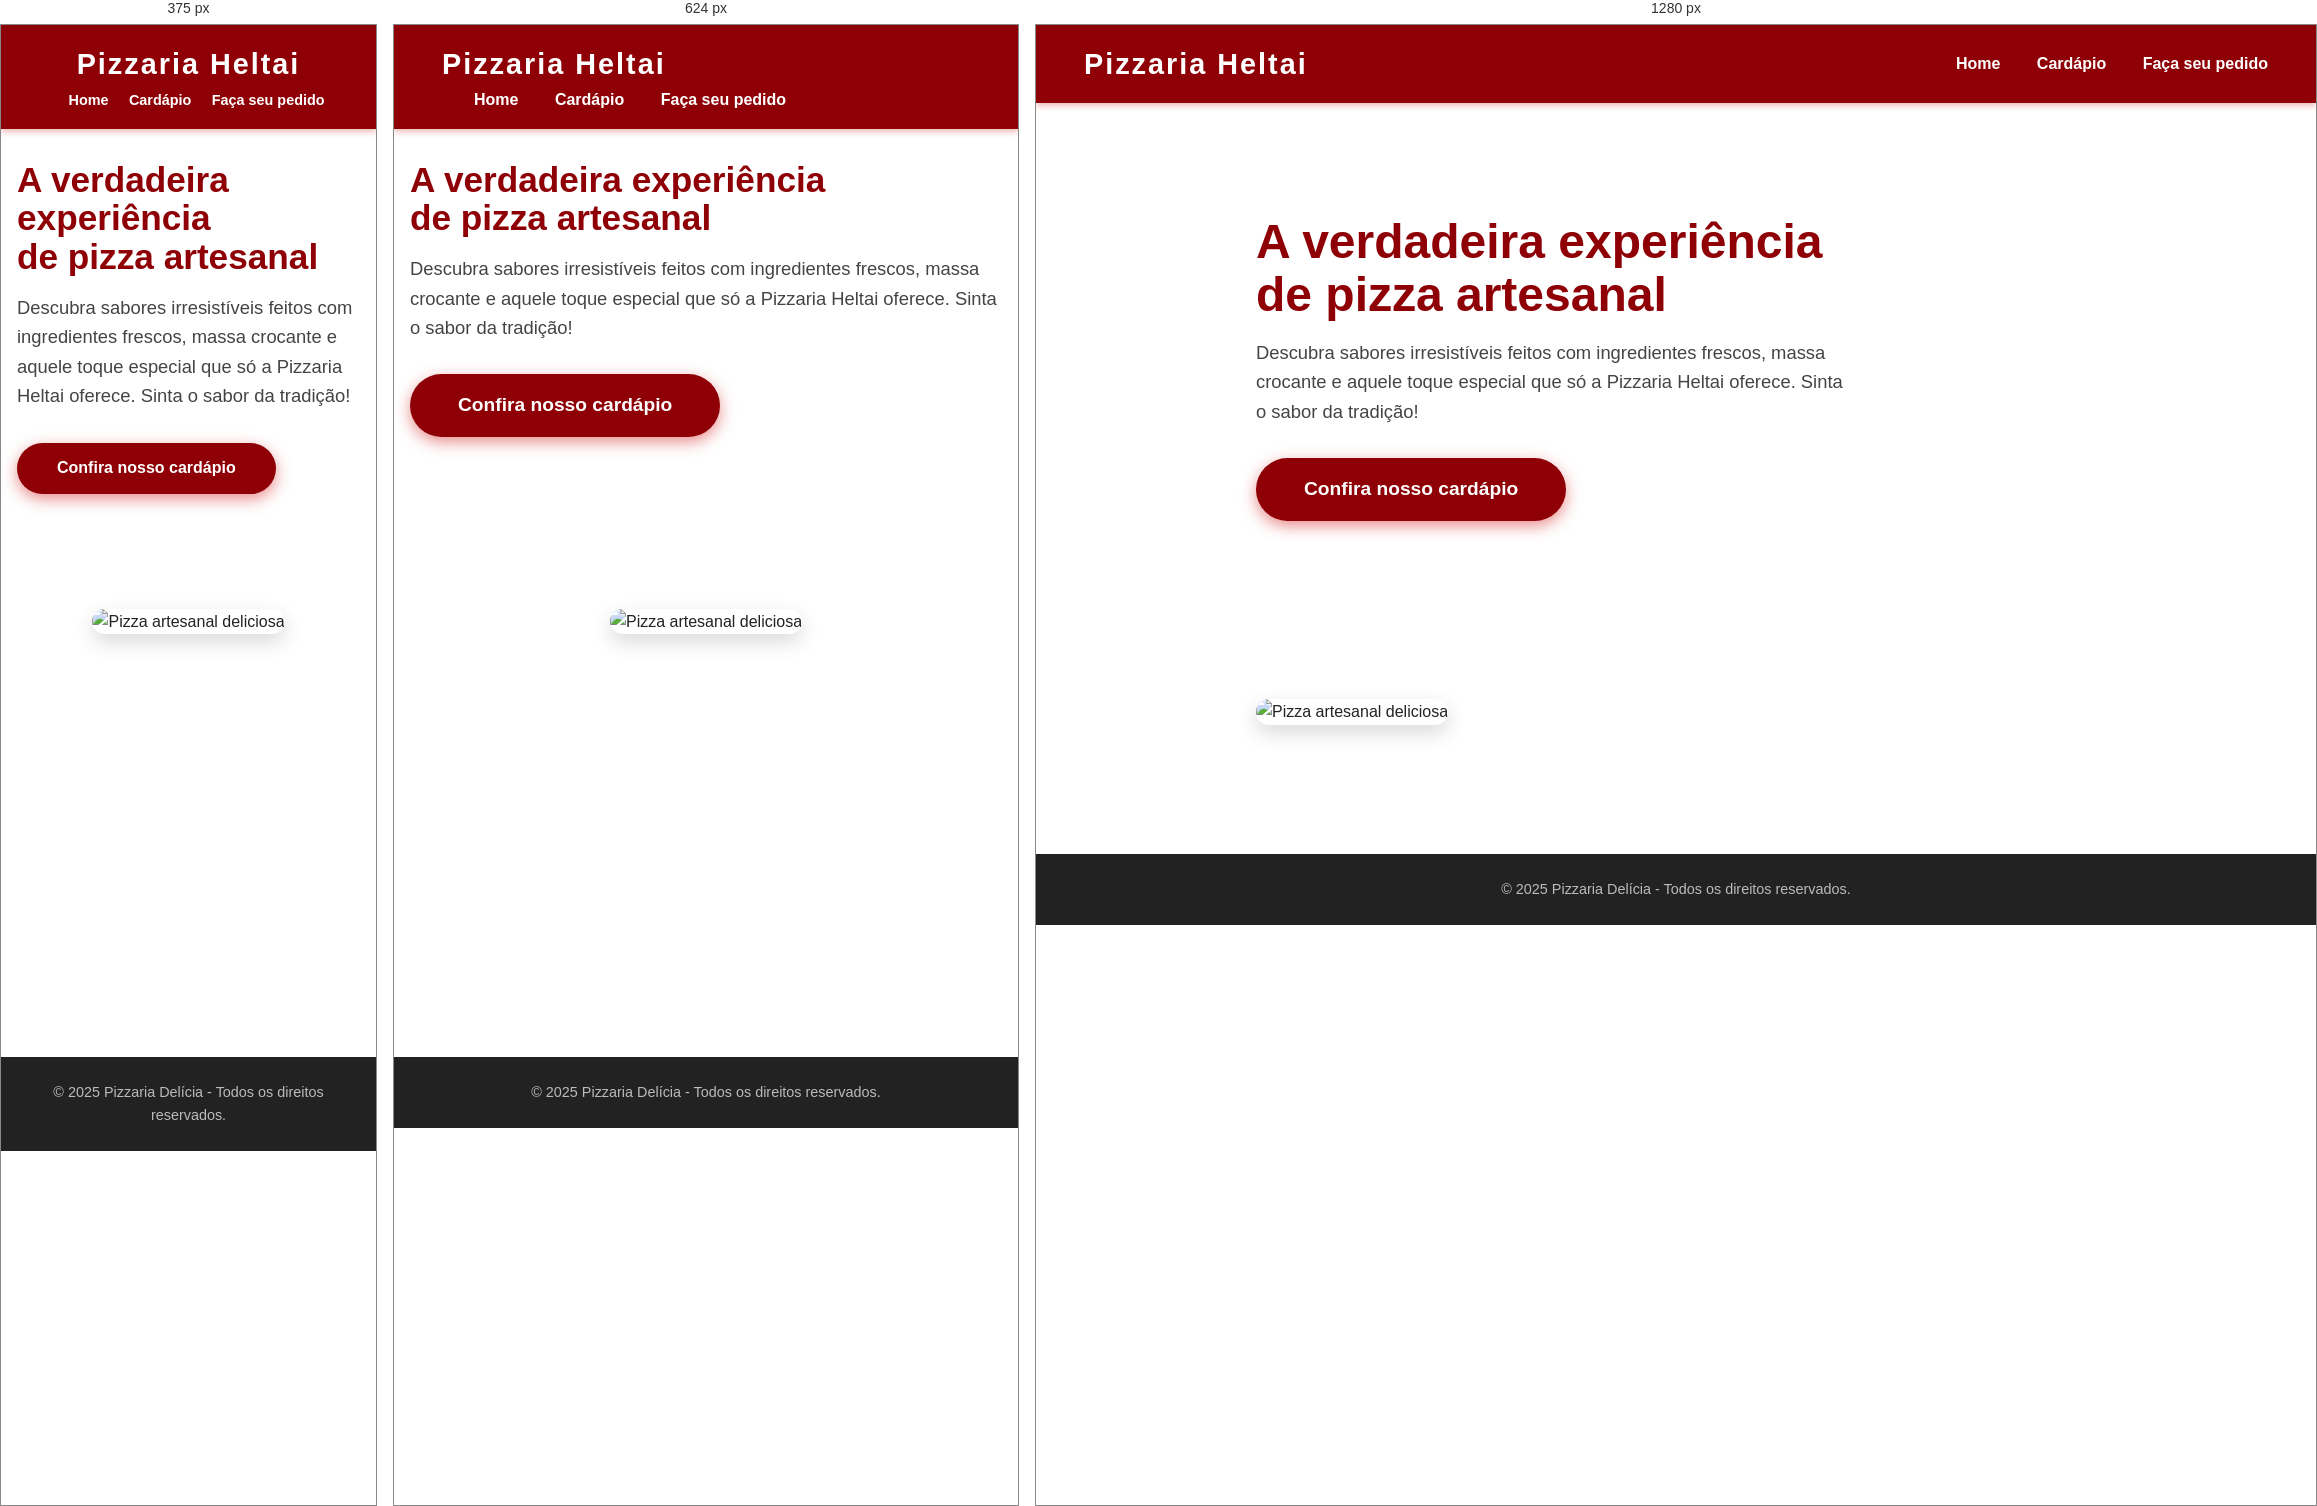
Rendered at 375 px, 624 px and 1280 px, left to right.

<!-- file: index.html -->
<!DOCTYPE html>
<html lang="pt-BR" >
<head>
  <meta charset="UTF-8" />
  <meta name="viewport" content="width=device-width, initial-scale=1" />
  <title>Pizzaria Heltai - Home</title>
  <style>
    @import url('https://fonts.googleapis.com/css2?family=Poppins:wght@300;600&display=swap');

    * {
      box-sizing: border-box;
      margin: 0; padding: 0;
      font-family: 'Poppins', sans-serif;
    }
    body {
      background: #fff;
      color: #222;
      line-height: 1.6;
      min-height: 100vh;
      display: flex;
      flex-direction: column;
    }
    header {
      background: #8e0005;
      padding: 1rem 3rem;
      color: white;
      display: flex;
      justify-content: space-between;
      align-items: center;
      flex-wrap: wrap;
      box-shadow: 0 3px 6px rgb(213 28 28 / 0.3);
      position: sticky;
      top: 0;
      z-index: 100;
    }
    header h1 {
      font-weight: 600;
      font-size: 1.8rem;
      letter-spacing: 2px;
    }
    nav a {
      color: white;
      text-decoration: none;
      margin-left: 2rem;
      font-weight: 600;
      font-size: 1rem;
      transition: color 0.3s ease;
      position: relative;
      padding: 0.3rem 0;
    }
    nav a::after {
      content: '';
      position: absolute;
      width: 0;
      height: 2px;
      bottom: 0;
      left: 0;
      background-color: #fff;
      transition: width 0.3s ease;
    }
    nav a:hover::after {
      width: 100%;
    }
    nav a:hover {
      color: #ffe9d6;
    }

    main {
      flex: 1;
      padding: 3rem 2rem 4rem;
      max-width: 1200px;
      margin: auto;
      display: flex;
      gap: 3rem;
      align-items: center;
      flex-wrap: wrap;
    }
    .text-content {
      flex: 1 1 400px;
      max-width: 600px;
    }
    .text-content h2 {
      font-size: 3rem;
      margin-bottom: 1rem;
      font-weight: 600;
      color: #8e0005;
      line-height: 1.1;
    }
    .text-content p {
      font-size: 1.15rem;
      margin-bottom: 2rem;
      color: #444;
    }
    .btn-primary {
      background-color: #8e0005;
      color: white;
      border: none;
      padding: 1rem 3rem;
      font-size: 1.2rem;
      border-radius: 50px;
      cursor: pointer;
      font-weight: 600;
      box-shadow: 0 5px 15px rgb(213 28 28 / 0.5);
      transition: background-color 0.3s ease;
      text-decoration: none;
      display: inline-block;
    }
    .btn-primary:hover {
      background-color: #8e0005;
      box-shadow: 0 8px 20px rgb(164 20 20 / 0.7);
    }
    .hero-image {
      flex: 1 1 400px;
      max-width: 600px;
    }
    .hero-image img {
      width: 100%;
      border-radius: 20px;
      box-shadow: 0 8px 20px rgb(0 0 0 / 0.15);
      object-fit: cover;
      height: 400px;
    }

    footer {
      background-color: #222;
      color: #bbb;
      text-align: center;
      padding: 1.5rem;
      font-size: 0.9rem;
    }

    @media (max-width: 768px) {
      main {
        flex-direction: column;
        padding: 2rem 1rem 3rem;
      }
      .hero-image img {
        height: 280px;
      }
      .text-content h2 {
        font-size: 2.2rem;
      }
    }

    @media (max-width: 480px) {
      header {
        justify-content: center;
      }
      nav a {
        margin-left: 1rem;
        font-size: 0.9rem;
      }
      .btn-primary {
        padding: 0.8rem 2.5rem;
        font-size: 1rem;
      }
    }
  </style>
</head>
<body>

  <header>
    <h1>Pizzaria Heltai</h1>
    <nav>
      <a href="/">Home</a>
      <a href="/cardapio">Cardápio</a>
      <a href="/pedido">Faça seu pedido</a>
    </nav>
  </header>

  <main>
    <div class="text-content">
      <h2>A verdadeira experiência<br />de pizza artesanal</h2>
      <p>Descubra sabores irresistíveis feitos com ingredientes frescos, massa crocante e aquele toque especial que só a Pizzaria Heltai oferece. Sinta o sabor da tradição!</p>
      <a href="/cardapio" class="btn-primary">Confira nosso cardápio</a>
    </div>
    <div class="hero-image">
      <img src="../img/Pizza-3007395.jpg" alt="Pizza artesanal deliciosa" />
    </div>
  </main>

  <footer>
    &copy; 2025 Pizzaria Delícia - Todos os direitos reservados.
  </footer>

</body>
</html>
